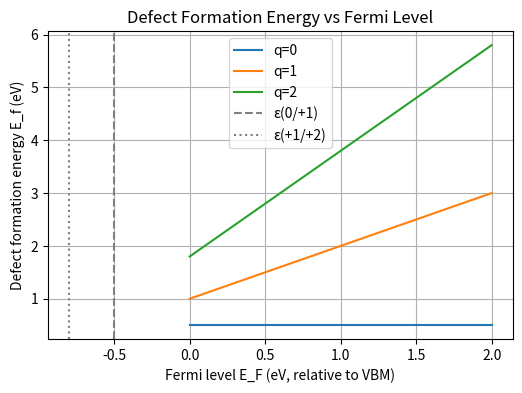

This chart was generated by the following Python code:
#!/usr/bin/env python3

import numpy as np
import matplotlib.pyplot as plt

# Fermi level range (0 → band gap)
EF = np.linspace(0, 2.0, 200)

# Charge states: formation energy at EF=0 and slopes
charge_states = {
    0: {'E0': 0.5, 'q': 0},
    1: {'E0': 1.0, 'q': 1},
    2: {'E0': 1.8, 'q': 2}
}

plt.figure(figsize=(6,4))

for q, data in charge_states.items():
    E_f = data['E0'] + data['q']*EF
    plt.plot(EF, E_f, label=f'q={q}')

# Mark transitions (intersections)
# ε(0/+1)
epsilon_01 = (charge_states[1]['E0'] - charge_states[0]['E0']) / (charge_states[0]['q'] - charge_states[1]['q'])
# ε(+1/+2)
epsilon_12 = (charge_states[2]['E0'] - charge_states[1]['E0']) / (charge_states[1]['q'] - charge_states[2]['q'])

plt.axvline(epsilon_01, color='gray', linestyle='--', label='ε(0/+1)')
plt.axvline(epsilon_12, color='gray', linestyle=':', label='ε(+1/+2)')

plt.xlabel('Fermi level E_F (eV, relative to VBM)')
plt.ylabel('Defect formation energy E_f (eV)')
plt.title('Defect Formation Energy vs Fermi Level')
plt.legend()
plt.grid(True)
plt.show()
